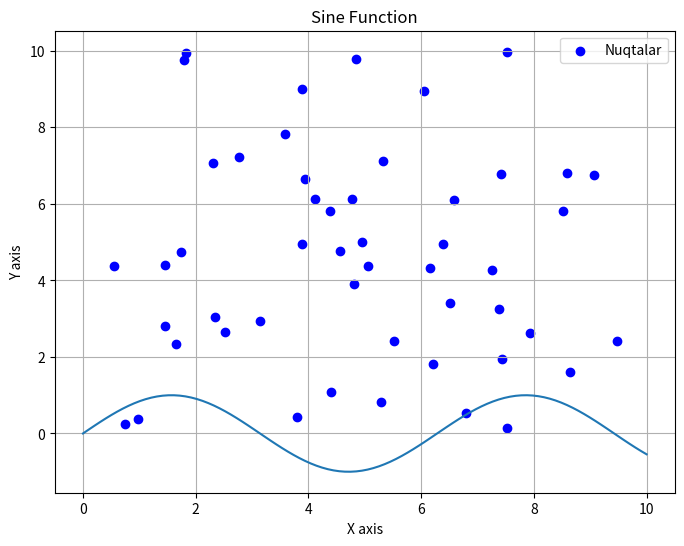

Recreate this plot in Python.
# -*- coding: utf-8 -*-
"""Untitled3.ipynb

Automatically generated by Colab.

Original file is located at
    https://colab.research.google.com/<link-removed>
"""



import matplotlib.pyplot as plt
import numpy as np

# Tasodifiy nuqtalar yaratish
x = np.random.rand(50) * 10  # 0dan 10gacha bo'lgan tasodifiy qiymatlar
y = np.random.rand(50) * 10  # 0dan 10gacha bo'lgan tasodifiy qiymatlar

# Scatter grafiği
plt.figure(figsize=(8, 6))
plt.scatter(x, y, color='blue', label='Nuqtalar')
plt.title('Tasodifiy Nuqtalar Scatter Grafiki')
plt.xlabel('X qiymatlari')
plt.ylabel('Y qiymatlari')
plt.legend()
plt.grid()
plt.show()

import matplotlib.pyplot as plt
import numpy as np

# Ma'lumotlar
x = np.linspace(0, 10, 100)
y = np.sin(x)

# Grafikni yaratish
plt.plot(x, y)
plt.title('Sine Function')
plt.xlabel('X axis')
plt.ylabel('Y axis')

# Grafikni ko'rsatish
plt.show()